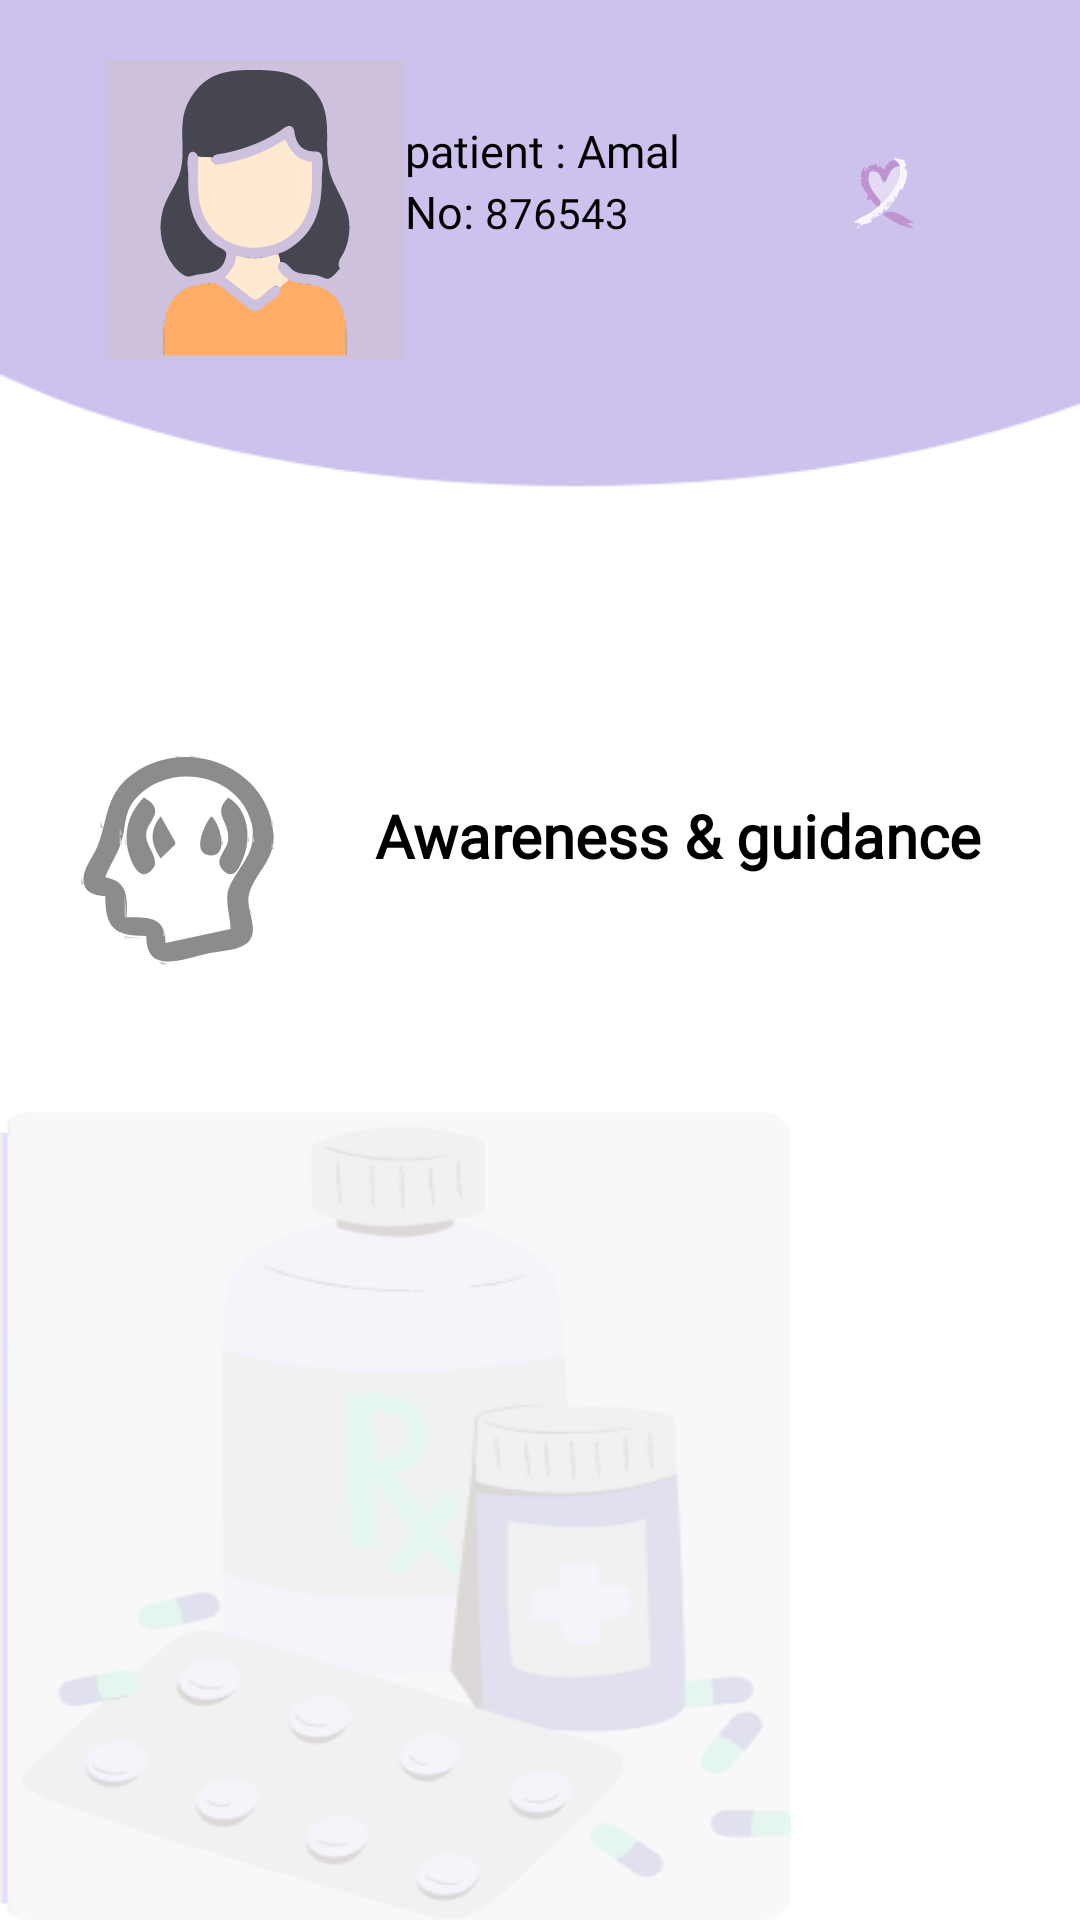

Here is an Android app screen rendered from its layout file. Give the layout XML and the strings, colors and styles it references.
<!-- AndroidManifest.xml: application theme Theme.AL_AMAL -->
<!-- res/layout/fragment_patient_advice.xml -->
<?xml version="1.0" encoding="utf-8"?>
<FrameLayout xmlns:android="http://schemas.android.com/apk/res/android"
    xmlns:tools="http://schemas.android.com/tools"
    android:layout_width="match_parent"
    android:layout_height="match_parent"
    tools:context=".PatientAdviceFragment">

    <LinearLayout
        android:layout_width="match_parent"
        android:layout_height="match_parent"
        android:background="@drawable/background"
        android:orientation="vertical">
        <LinearLayout
            android:layout_width="match_parent"
            android:layout_height="wrap_content"
            android:orientation="horizontal">

            <ImageView
                android:layout_width="wrap_content"
                android:layout_height="wrap_content"
                android:layout_marginLeft="35dp"
                android:layout_marginTop="20dp"
                android:src="@drawable/person" />

            <LinearLayout
                android:layout_width="wrap_content"
                android:layout_height="wrap_content"
                android:orientation="vertical">

                <LinearLayout
                    android:layout_width="wrap_content"
                    android:layout_height="wrap_content"
                    android:orientation="horizontal">

                    <LinearLayout
                        android:layout_width="wrap_content"
                        android:layout_height="wrap_content"
                        android:layout_marginTop="30dp"
                        android:orientation="vertical">

                        <LinearLayout
                            android:layout_width="wrap_content"
                            android:layout_height="match_parent"
                            android:orientation="horizontal">

                            <TextView
                                android:layout_width="wrap_content"
                                android:layout_height="wrap_content"
                                android:layout_marginTop="10dp"
                                android:fontFamily="@font/ltadir"
                                android:text="patient : "
                                android:textColor="#000000"
                                android:textSize="15sp" />

                            <TextView
                                android:layout_width="wrap_content"
                                android:layout_height="wrap_content"
                                android:layout_marginTop="10dp"
                                android:fontFamily="@font/ltadir"
                                android:text="Amal"
                                android:textAlignment="center"
                                android:textColor="#000000"
                                android:textSize="15sp" />

                        </LinearLayout>


                        <LinearLayout
                            android:layout_width="match_parent"
                            android:layout_height="match_parent"
                            android:orientation="horizontal">

                            <TextView
                                android:layout_width="wrap_content"
                                android:layout_height="wrap_content"
                                android:fontFamily="@font/ltadir"
                                android:text="No: "
                                android:textColor="#000000"
                                android:textSize="15sp" />

                            <TextView
                                android:layout_width="wrap_content"
                                android:layout_height="wrap_content"
                                android:fontFamily="@font/ltadir"
                                android:text="876543"
                                android:textAlignment="center"
                                android:textColor="#000000"
                                android:textSize="14sp" />

                        </LinearLayout>
                    </LinearLayout>


                </LinearLayout>


            </LinearLayout>
            <ImageView
                android:layout_width="wrap_content"
                android:src="@drawable/heart"
                android:layout_marginHorizontal="50dp"
                android:layout_marginTop="20dp"
                android:layout_height="wrap_content"/>


        </LinearLayout>
        <LinearLayout
            android:layout_width="match_parent"
            android:layout_marginTop="120dp"
            android:orientation="horizontal"
            android:layout_height="wrap_content">

            <ImageView
                android:layout_width="wrap_content"
                android:layout_height="wrap_content"
                android:layout_marginHorizontal="15dp"
                android:src="@drawable/awareness" />

            <TextView
                android:layout_width="wrap_content"
                android:textSize="20sp"
                android:fontFamily="@font/poppins_medium"
                android:textStyle="bold"
                android:textColor="#000000"
                android:layout_marginHorizontal="5dp"
                android:layout_marginTop="25dp"
                android:text="Awareness &amp; guidance"
                android:layout_height="wrap_content"/>

        </LinearLayout>

        <androidx.recyclerview.widget.RecyclerView
            android:layout_width="match_parent"
            tools:listitem="@layout/show"
            android:layout_marginHorizontal="10dp"
            android:layout_height="match_parent"/>




    </LinearLayout>

</FrameLayout>
<!-- res/layout/show.xml (included above) -->
<?xml version="1.0" encoding="utf-8"?>
<LinearLayout xmlns:android="http://schemas.android.com/apk/res/android"
    xmlns:app="http://schemas.android.com/apk/res-auto"
    android:layout_width="match_parent"
    android:layout_height="wrap_content"
    android:orientation="vertical">

    <androidx.cardview.widget.CardView
        android:layout_width="match_parent"
        android:layout_height="wrap_content"
        android:layout_marginHorizontal="10dp"
        android:layout_marginTop="10dp"
        app:cardBackgroundColor="#bb8ece"
        app:cardCornerRadius="20dp">

        <LinearLayout
            android:layout_width="match_parent"
            android:layout_height="match_parent"
            android:orientation="horizontal"
            android:padding="10dp">

            <TextView
                android:layout_width="wrap_content"
                android:layout_height="wrap_content"
                android:layout_marginTop="10dp"
                android:fontFamily="@font/arimo_bold"
                android:text="1"
                android:textAlignment="textStart"
                android:textColor="#ffffff"
                android:textSize="30dp" />

            <LinearLayout
                android:layout_width="300dp"
                android:layout_height="wrap_content"
                android:orientation="vertical">

                <TextView
                    android:layout_width="wrap_content"
                    android:layout_height="wrap_content"
                    android:layout_margin="5dp"
                    android:fontFamily="@font/arimo_bold"
                    android:text="Initiate Breastfeeding"
                    android:textAlignment="textStart"
                    android:textColor="#ffffff"
                    android:textSize="10dp" />

                <TextView
                    android:layout_width="wrap_content"
                    android:layout_height="wrap_content"
                    android:layout_marginHorizontal="10dp"
                    android:fontFamily="@font/arimo_bold"
                    android:text="Breastfeeding reduces the risk of the mother developing breast cancer, because certain hormones\nare secreted in the breast that contribute to\nthe prevention of the formation of cancerous cells in it."
                    android:textColor="#ffffff"
                    android:textSize="10dp" />

            </LinearLayout>

            <ImageView
                android:layout_width="wrap_content"
                android:src="@drawable/up"
                android:layout_marginTop="10dp"
                android:layout_height="wrap_content"/>

        </LinearLayout>


    </androidx.cardview.widget.CardView>


</LinearLayout>
<!-- resources referenced by this layout -->
<resources>
  <!-- drawable awareness: vector/xml drawable (drawable, 32568 chars, omitted) -->
  <!-- drawable background: png bitmap (drawable-v24, 36287 bytes) -->
  <!-- drawable heart: vector/xml drawable (drawable, 20097 chars, omitted) -->
  <!-- drawable person: vector/xml drawable (drawable, 62249 chars, omitted) -->
  <!-- drawable up: vector/xml drawable (drawable, 11675 chars, omitted) -->
  <style name="Theme.AL_AMAL" parent="Theme.AppCompat.Light.NoActionBar">
          
          <item name="colorPrimary">@color/purple_500</item>
          <item name="colorPrimaryVariant">@color/purple_700</item>
          <item name="colorOnPrimary">@color/white</item>
          
          <item name="colorSecondary">@color/teal_200</item>
          <item name="colorSecondaryVariant">@color/teal_700</item>
          <item name="colorOnSecondary">@color/black</item>
          
          <item name="android:statusBarColor">?attr/colorPrimaryVariant</item>
          
      </style>
  <color name="purple_500">#FF6200EE</color>
  <color name="purple_700">#FF3700B3</color>
  <color name="white">#FFFFFFFF</color>
  <color name="teal_200">#FF03DAC5</color>
  <color name="teal_700">#FF018786</color>
  <color name="black">#FF000000</color>
</resources>
